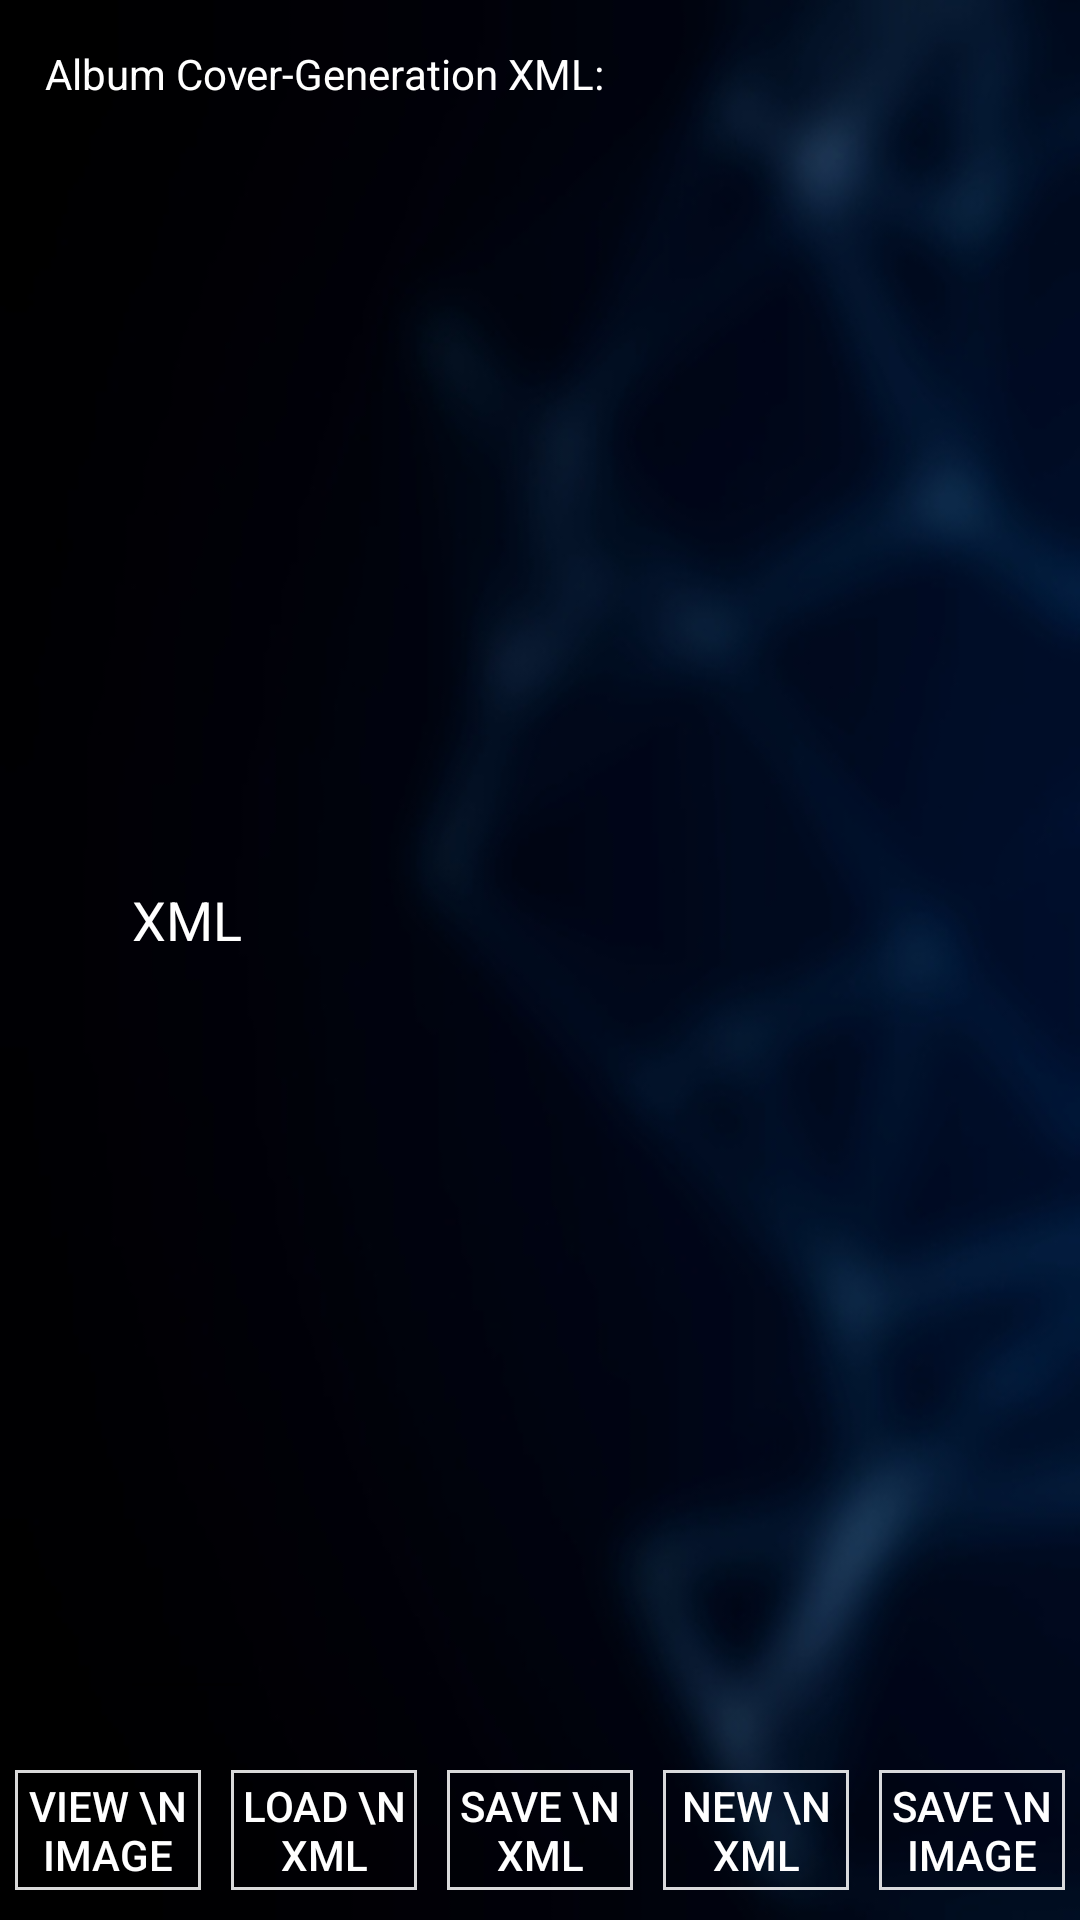

This screen was rendered from an Android layout file. Write that file and the resources it references.
<!-- AndroidManifest.xml: application theme AppTheme -->
<!-- res/layout/activity_cover_generation.xml -->
<?xml version="1.0" encoding="utf-8"?>
<android.support.constraint.ConstraintLayout xmlns:android="http://schemas.android.com/apk/res/android"
    xmlns:app="http://schemas.android.com/apk/res-auto"
    xmlns:tools="http://schemas.android.com/tools"
    android:layout_width="match_parent"
    android:layout_height="match_parent"
    app:layout_behavior="@string/appbar_scrolling_view_behavior"
    tools:context="mp3tagedit.de.main.CoverGenerationActivity"
    tools:showIn="@layout/activity_cover_generation">

    <ImageView
        android:id="@+id/imageView"
        android:layout_width="fill_parent"
        android:layout_height="fill_parent"
        android:background="@drawable/bg2blurred"
        android:scaleType="centerCrop" />

    <TextView
        android:layout_width="wrap_content"
        android:layout_height="wrap_content"
        android:padding="15dp"
        android:text="Album Cover-Generation XML:"
        android:textColor="@android:color/white" />

    <HorizontalScrollView
        android:layout_width="match_parent"
        android:layout_height="match_parent"
        android:layout_margin="40dp">

        <EditText
            android:id="@+id/XML_ET"
            android:layout_width="match_parent"
            android:layout_height="match_parent"
            android:layout_marginBottom="30dp"
            android:text="XML"
            android:textColor="@android:color/white" />
    </HorizontalScrollView>

    <RelativeLayout
        android:layout_width="match_parent"
        android:layout_height="match_parent"
        android:orientation="vertical" >

        <LinearLayout
            android:layout_width="match_parent"
            android:layout_height="wrap_content"
            android:orientation="horizontal"
            android:layout_marginBottom="5dp"
            android:layout_alignParentBottom="true">

            <Button
                android:id="@+id/button1"
                android:layout_width="0dp"
                android:layout_height="40dp"
                android:layout_margin="5dp"
                android:background="@drawable/white_rectangle"
                android:textColor="@android:color/white"
                android:text="View \n Image"
                android:layout_weight="1"/>

            <Button
                android:id="@+id/button2"
                android:layout_width="0dp"
                android:layout_height="40dp"
                android:layout_margin="5dp"
                android:background="@drawable/white_rectangle"
                android:textColor="@android:color/white"
                android:text="Load \n XML"
                android:layout_weight="1" />

            <Button
                android:id="@+id/button3"
                android:layout_width="0dp"
                android:layout_height="40dp"
                android:layout_margin="5dp"
                android:background="@drawable/white_rectangle"
                android:textColor="@android:color/white"
                android:text="Save \n XML"
                android:layout_weight="1" />

            <Button
                android:id="@+id/button4"
                android:layout_width="0dp"
                android:layout_height="40dp"
                android:layout_margin="5dp"
                android:background="@drawable/white_rectangle"
                android:textColor="@android:color/white"
                android:text="New \n XML"
                android:layout_weight="1" />

            <Button
                android:id="@+id/button5"
                android:layout_width="0dp"
                android:layout_height="40dp"
                android:layout_margin="5dp"
                android:background="@drawable/white_rectangle"
                android:textColor="@android:color/white"
                android:text="Save \n Image"
                android:layout_weight="1" />
        </LinearLayout>

    </RelativeLayout>


</android.support.constraint.ConstraintLayout>
<!-- resources referenced by this layout -->
<resources>
  <!-- drawable bg2blurred: jpg bitmap (drawable, 30241 bytes) -->
  <!-- drawable white_rectangle (drawable) -->
  <shape xmlns:android="http://schemas.android.com/apk/res/android" android:shape="rectangle" >
      <solid android:color="@android:color/transparent" />
      <stroke android:width="1dp" android:color="#D9FFFFFF"/>
  </shape>
  <style name="AppTheme" parent="Theme.AppCompat.Light.DarkActionBar">
          
          <item name="colorPrimary">@color/colorPrimary</item>
          <item name="colorPrimaryDark">@color/colorPrimaryDark</item>
          <item name="colorAccent">@color/colorAccent</item>
      </style>
  <color name="colorPrimary">#ffffff</color>
  <color name="colorPrimaryDark">#010006</color>
  <color name="colorAccent">#d9ffffff</color>
</resources>
